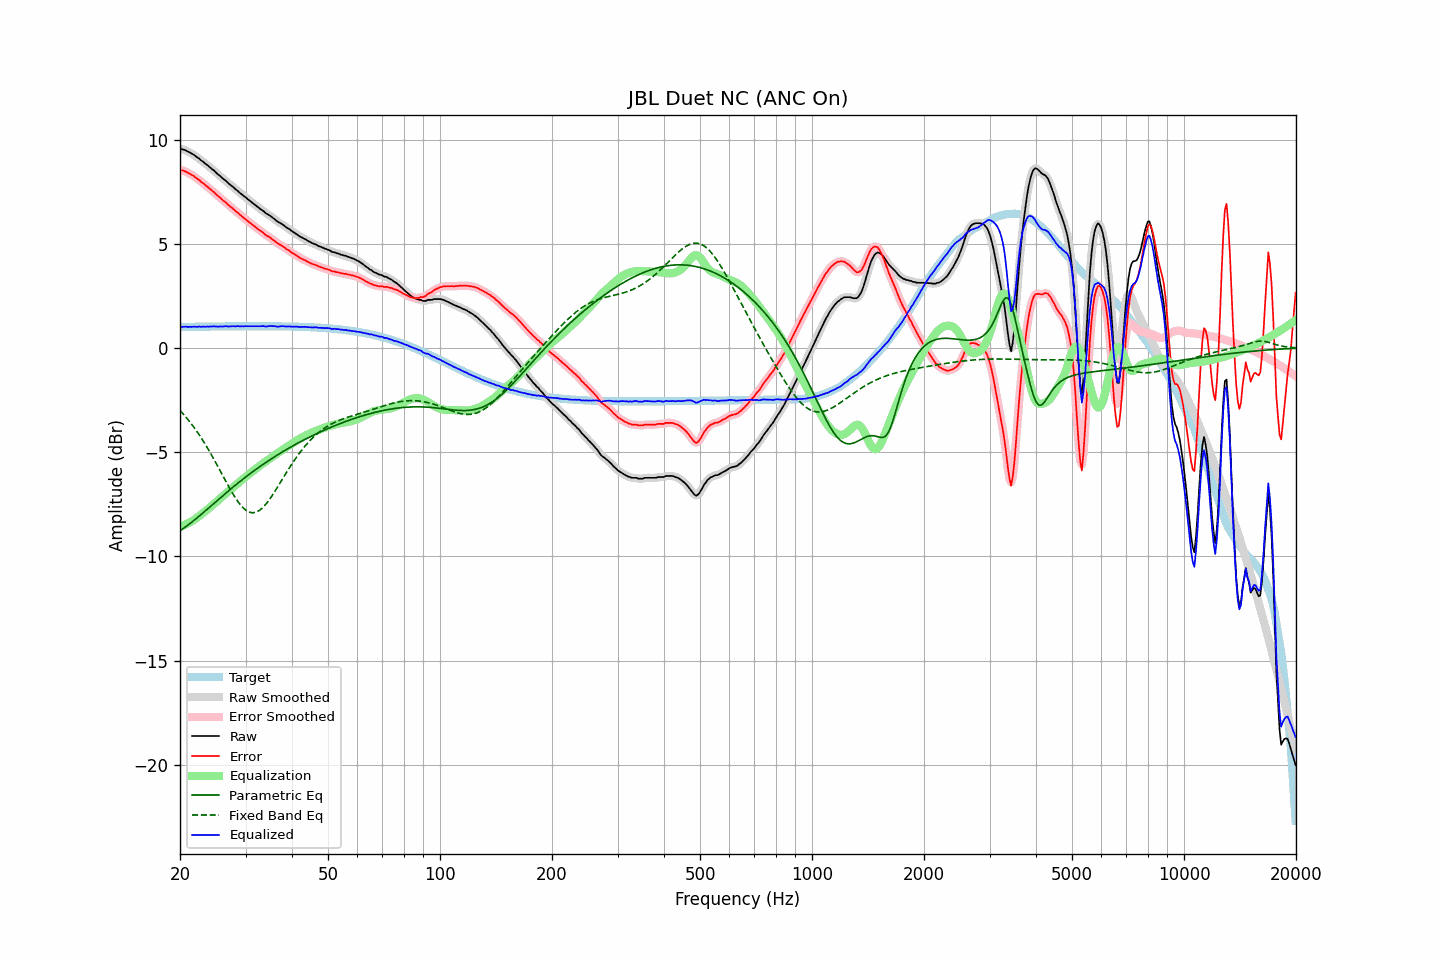

Data behind this chart, as committed beside it:
frequency, raw, error, smoothed, error_smoothed, equalization, parametric_eq, fixed_band_eq, equalized_raw, equalized_smoothed, target
20.00, 9.56, 8.55, 9.56, 8.55, -8.56, -8.76, -2.99, 1.01, 1.00, 1.01
20.20, 9.54, 8.53, 9.55, 8.53, -8.54, -8.71, -3.07, 1.01, 1.01, 1.01
20.40, 9.53, 8.52, 9.53, 8.51, -8.51, -8.66, -3.16, 1.02, 1.02, 1.02
20.61, 9.50, 8.49, 9.50, 8.49, -8.48, -8.61, -3.25, 1.02, 1.02, 1.02
20.81, 9.47, 8.46, 9.47, 8.45, -8.45, -8.55, -3.34, 1.03, 1.02, 1.02
21.02, 9.42, 8.40, 9.43, 8.41, -8.41, -8.49, -3.43, 1.01, 1.02, 1.02
21.23, 9.39, 8.37, 9.39, 8.37, -8.37, -8.43, -3.53, 1.02, 1.02, 1.02
21.44, 9.34, 8.32, 9.35, 8.33, -8.33, -8.37, -3.63, 1.02, 1.02, 1.02
21.66, 9.30, 8.28, 9.30, 8.28, -8.28, -8.31, -3.73, 1.03, 1.03, 1.02
21.87, 9.25, 8.23, 9.25, 8.22, -8.22, -8.25, -3.84, 1.03, 1.02, 1.02
22.09, 9.19, 8.17, 9.20, 8.17, -8.17, -8.19, -3.94, 1.02, 1.03, 1.02
22.31, 9.13, 8.11, 9.14, 8.11, -8.11, -8.12, -4.06, 1.02, 1.02, 1.03
22.54, 9.09, 8.07, 9.08, 8.05, -8.06, -8.06, -4.17, 1.04, 1.03, 1.03
22.76, 9.01, 7.99, 9.02, 8.00, -8.00, -7.99, -4.29, 1.02, 1.03, 1.03
22.99, 8.96, 7.93, 8.96, 7.93, -7.93, -7.93, -4.41, 1.03, 1.03, 1.03
23.22, 8.90, 7.87, 8.90, 7.87, -7.87, -7.86, -4.53, 1.03, 1.03, 1.03
23.45, 8.83, 7.80, 8.84, 7.81, -7.81, -7.79, -4.65, 1.02, 1.03, 1.03
23.69, 8.78, 7.75, 8.78, 7.75, -7.75, -7.73, -4.78, 1.04, 1.03, 1.03
23.92, 8.71, 7.68, 8.71, 7.68, -7.68, -7.66, -4.91, 1.03, 1.03, 1.03
24.16, 8.65, 7.62, 8.65, 7.62, -7.62, -7.59, -5.05, 1.04, 1.04, 1.03
24.40, 8.58, 7.55, 8.59, 7.55, -7.55, -7.53, -5.18, 1.03, 1.04, 1.03
24.65, 8.53, 7.50, 8.52, 7.49, -7.48, -7.46, -5.32, 1.05, 1.04, 1.04
24.89, 8.45, 7.42, 8.45, 7.42, -7.42, -7.39, -5.46, 1.04, 1.04, 1.04
25.14, 8.38, 7.35, 8.39, 7.35, -7.35, -7.32, -5.60, 1.03, 1.04, 1.04
25.39, 8.31, 7.27, 8.32, 7.28, -7.28, -7.26, -5.74, 1.03, 1.03, 1.04
25.65, 8.25, 7.21, 8.25, 7.21, -7.21, -7.19, -5.89, 1.04, 1.03, 1.04
25.91, 8.18, 7.14, 8.18, 7.14, -7.15, -7.12, -6.03, 1.04, 1.04, 1.04
26.16, 8.11, 7.07, 8.12, 7.08, -7.08, -7.06, -6.18, 1.03, 1.04, 1.04
26.43, 8.06, 7.02, 8.06, 7.01, -7.01, -6.99, -6.32, 1.05, 1.04, 1.04
26.69, 7.99, 6.95, 7.99, 6.95, -6.95, -6.93, -6.46, 1.05, 1.04, 1.04
26.96, 7.91, 6.87, 7.92, 6.88, -6.88, -6.86, -6.60, 1.03, 1.04, 1.04
27.23, 7.85, 6.81, 7.86, 6.81, -6.81, -6.80, -6.74, 1.04, 1.04, 1.04
27.50, 7.79, 6.75, 7.79, 6.75, -6.75, -6.73, -6.87, 1.04, 1.04, 1.04
27.77, 7.73, 6.69, 7.73, 6.68, -6.68, -6.67, -7.00, 1.05, 1.05, 1.05
28.05, 7.66, 6.62, 7.67, 6.62, -6.62, -6.61, -7.13, 1.05, 1.05, 1.05
28.33, 7.59, 6.55, 7.60, 6.55, -6.55, -6.54, -7.25, 1.04, 1.05, 1.05
28.62, 7.54, 6.50, 7.53, 6.49, -6.49, -6.48, -7.36, 1.06, 1.05, 1.05
28.90, 7.46, 6.42, 7.47, 6.42, -6.42, -6.42, -7.46, 1.04, 1.05, 1.05
29.19, 7.40, 6.36, 7.40, 6.36, -6.36, -6.36, -7.56, 1.05, 1.05, 1.05
29.48, 7.34, 6.29, 7.34, 6.29, -6.29, -6.30, -7.64, 1.05, 1.05, 1.05
29.78, 7.27, 6.23, 7.28, 6.23, -6.23, -6.24, -7.72, 1.04, 1.05, 1.05
30.08, 7.22, 6.18, 7.22, 6.17, -6.17, -6.18, -7.78, 1.06, 1.05, 1.05
30.38, 7.15, 6.11, 7.16, 6.11, -6.11, -6.12, -7.83, 1.05, 1.05, 1.05
30.68, 7.09, 6.04, 7.10, 6.05, -6.05, -6.06, -7.87, 1.05, 1.05, 1.05
30.99, 7.03, 5.98, 7.03, 5.98, -5.98, -6.00, -7.89, 1.05, 1.05, 1.05
31.30, 6.97, 5.92, 6.97, 5.92, -5.92, -5.95, -7.90, 1.05, 1.05, 1.05
31.61, 6.91, 5.86, 6.91, 5.86, -5.86, -5.89, -7.90, 1.05, 1.05, 1.05
31.93, 6.85, 5.80, 6.85, 5.80, -5.80, -5.83, -7.88, 1.05, 1.05, 1.05
32.24, 6.79, 5.74, 6.79, 5.74, -5.74, -5.78, -7.85, 1.05, 1.05, 1.05
32.57, 6.73, 5.68, 6.73, 5.68, -5.68, -5.72, -7.81, 1.05, 1.05, 1.05
32.89, 6.67, 5.62, 6.68, 5.63, -5.63, -5.67, -7.75, 1.05, 1.05, 1.05
33.22, 6.62, 5.57, 6.62, 5.57, -5.57, -5.61, -7.69, 1.05, 1.05, 1.05
33.55, 6.57, 5.52, 6.56, 5.51, -5.51, -5.56, -7.61, 1.06, 1.05, 1.05
33.89, 6.49, 5.44, 6.50, 5.45, -5.46, -5.51, -7.53, 1.03, 1.04, 1.05
34.23, 6.44, 5.39, 6.45, 5.40, -5.41, -5.46, -7.43, 1.04, 1.04, 1.05
34.57, 6.40, 5.35, 6.40, 5.35, -5.35, -5.41, -7.33, 1.05, 1.05, 1.05
34.92, 6.35, 5.31, 6.35, 5.30, -5.29, -5.35, -7.23, 1.06, 1.06, 1.05
35.27, 6.29, 5.25, 6.30, 5.25, -5.24, -5.30, -7.11, 1.06, 1.06, 1.05
35.62, 6.23, 5.19, 6.24, 5.19, -5.19, -5.25, -7.00, 1.05, 1.05, 1.05
35.97, 6.18, 5.14, 6.17, 5.13, -5.13, -5.21, -6.88, 1.05, 1.04, 1.05
... 635 more rows
